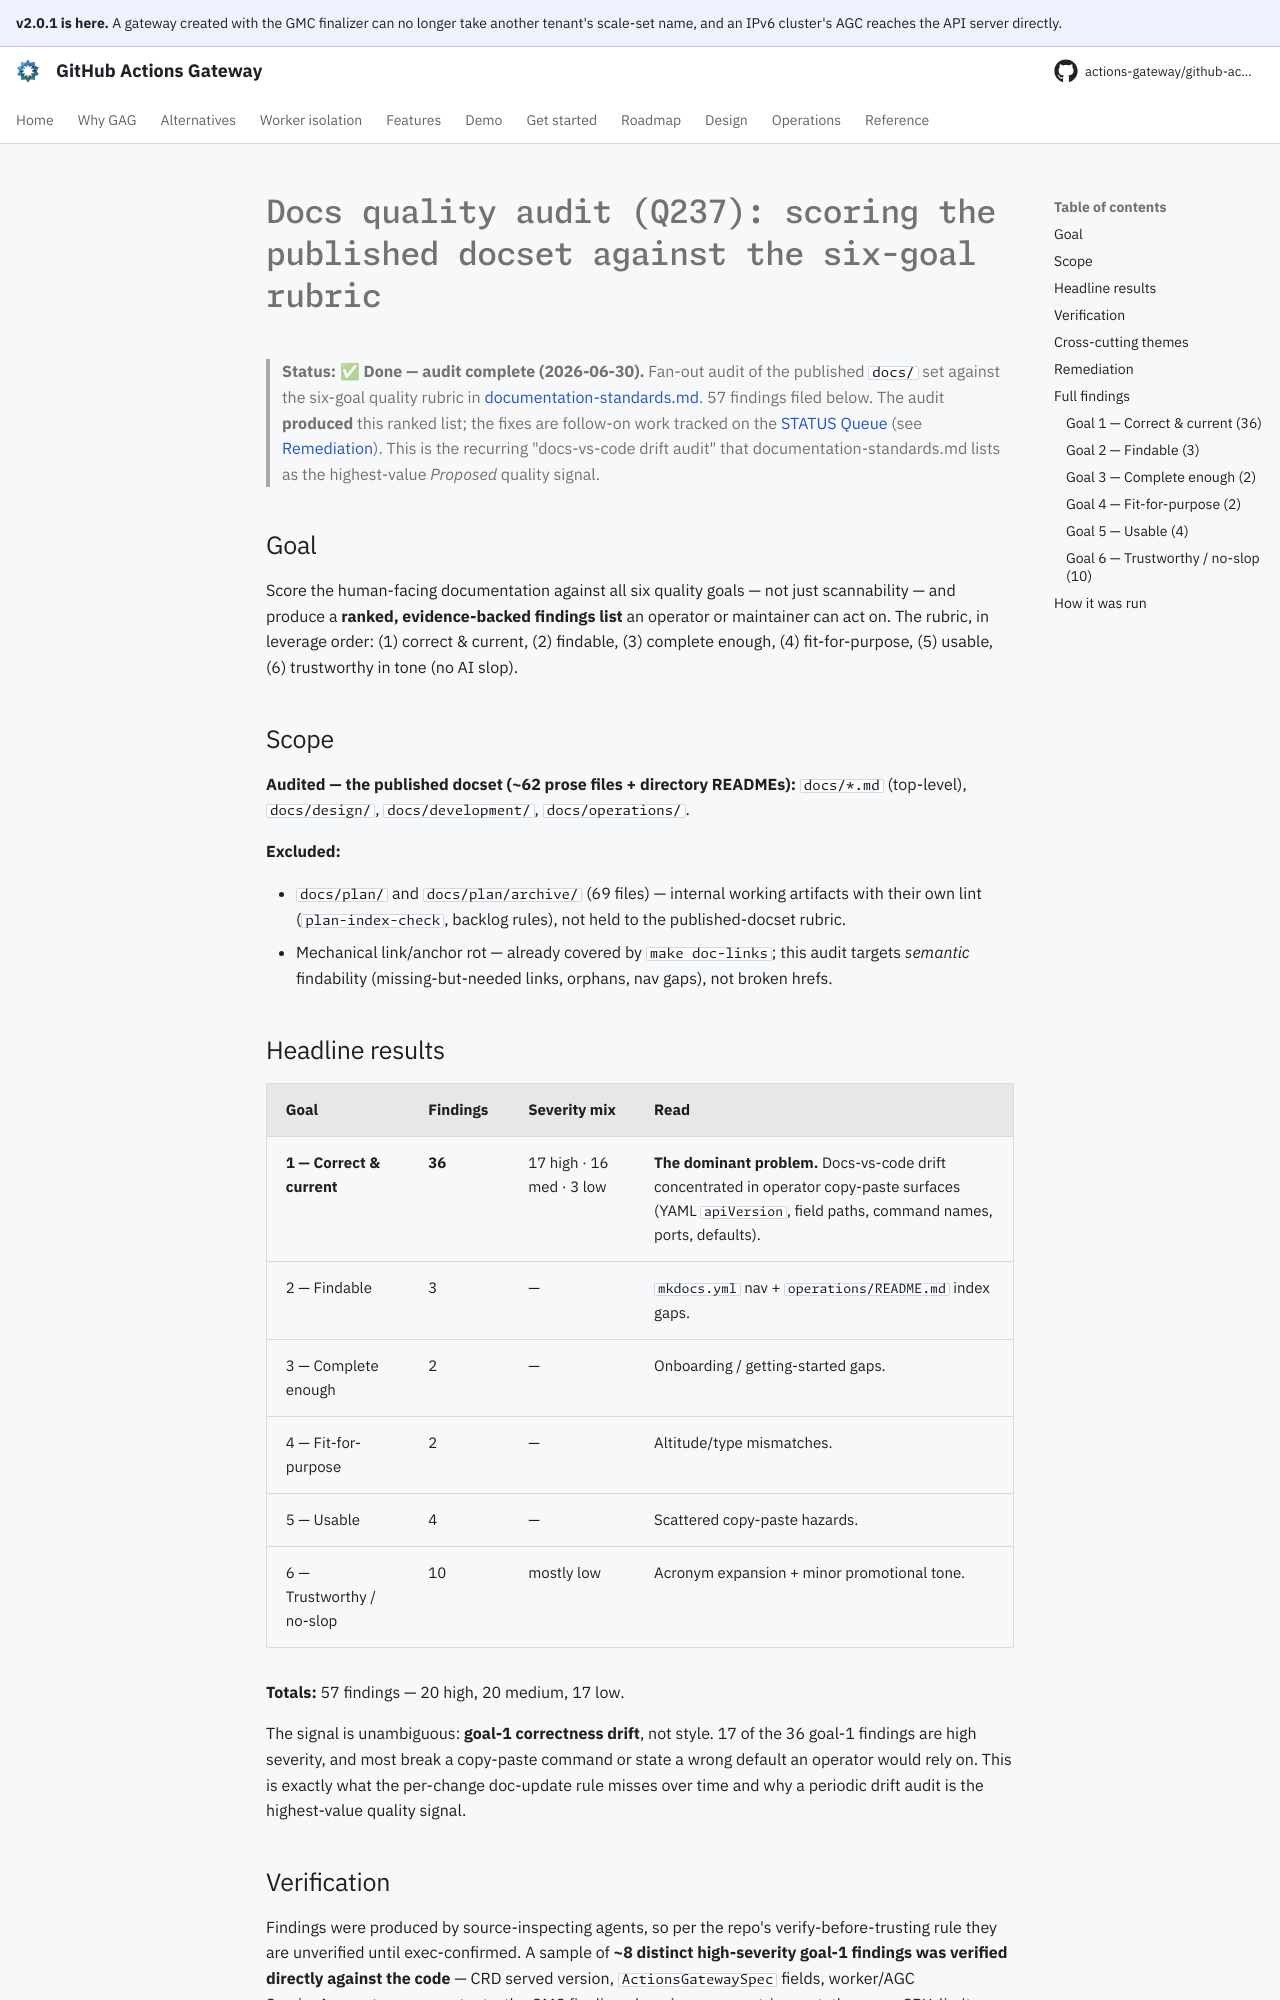

repository: actions-gateway/github-actions-gateway · page: dev/plan/archive/q237-docs-quality-audit/index.html · generator: mkdocs

# Docs quality audit (Q237): scoring the published docset against the six-goal rubric

> **Status: ✅ Done — audit complete (2026-06-30).** Fan-out audit of the published `docs/` set against the six-goal quality rubric in [documentation-standards.md](../../development/documentation-standards.md#goals-what-good-looks-like).
> 57 findings filed below.
> The audit **produced** this ranked list; the fixes are follow-on work tracked on the [STATUS Queue](../../queue/README.md) (see [Remediation](#remediation)).
> This is the recurring "docs-vs-code drift audit" that documentation-standards.md lists as the highest-value *Proposed* quality signal.

## Goal

Score the human-facing documentation against all six quality goals — not just scannability — and produce a **ranked, evidence-backed findings list** an operator or maintainer can act on.
The rubric, in leverage order: (1) correct & current, (2) findable, (3) complete enough, (4) fit-for-purpose, (5) usable, (6) trustworthy in tone (no AI slop).

## Scope

**Audited — the published docset (~62 prose files + directory READMEs):** `docs/*.md` (top-level), `docs/design/`, `docs/development/`, `docs/operations/`.

**Excluded:**

- `docs/plan/` and `docs/plan/archive/` (69 files) — internal working artifacts with their own lint (`plan-index-check`, backlog rules), not held to the published-docset rubric.
- Mechanical link/anchor rot — already covered by `make doc-links`; this audit targets *semantic* findability (missing-but-needed links, orphans, nav gaps), not broken hrefs.

## Headline results

| Goal | Findings | Severity mix | Read |
|---|---|---|---|
| **1 — Correct & current** | **36** | 17 high · 16 med · 3 low | **The dominant problem.** Docs-vs-code drift concentrated in operator copy-paste surfaces (YAML `apiVersion`, field paths, command names, ports, defaults). |
| 2 — Findable | 3 | — | `mkdocs.yml` nav + `operations/README.md` index gaps. |
| 3 — Complete enough | 2 | — | Onboarding / getting-started gaps. |
| 4 — Fit-for-purpose | 2 | — | Altitude/type mismatches. |
| 5 — Usable | 4 | — | Scattered copy-paste hazards. |
| 6 — Trustworthy / no-slop | 10 | mostly low | Acronym expansion + minor promotional tone. |

**Totals:** 57 findings — 20 high, 20 medium, 17 low.

The signal is unambiguous: **goal-1 correctness drift**, not style.
17 of the 36 goal-1 findings are high severity, and most break a copy-paste command or state a wrong default an operator would rely on.
This is exactly what the per-change doc-update rule misses over time and why a periodic drift audit is the highest-value quality signal.

## Verification

Findings were produced by source-inspecting agents, so per the repo's verify-before-trusting rule they are unverified until exec-confirmed.
A sample of **~8 distinct high-severity goal-1 findings was verified directly against the code** — CRD served version, `ActionsGatewaySpec` fields, worker/AGC ServiceAccount name constants, the GMC finalizer domain, proxy metrics port, the proxy CPU-limit default, `ResourceQuota` non-reconciliation, and the shipped CRD set.
**All confirmed; zero false positives in the sample.** Remaining findings should still be re-confirmed at fix time (a few — e.g. the worker-image override mechanism, which appears mis-stated in more than one doc — are subtle and worth a careful check before editing).
